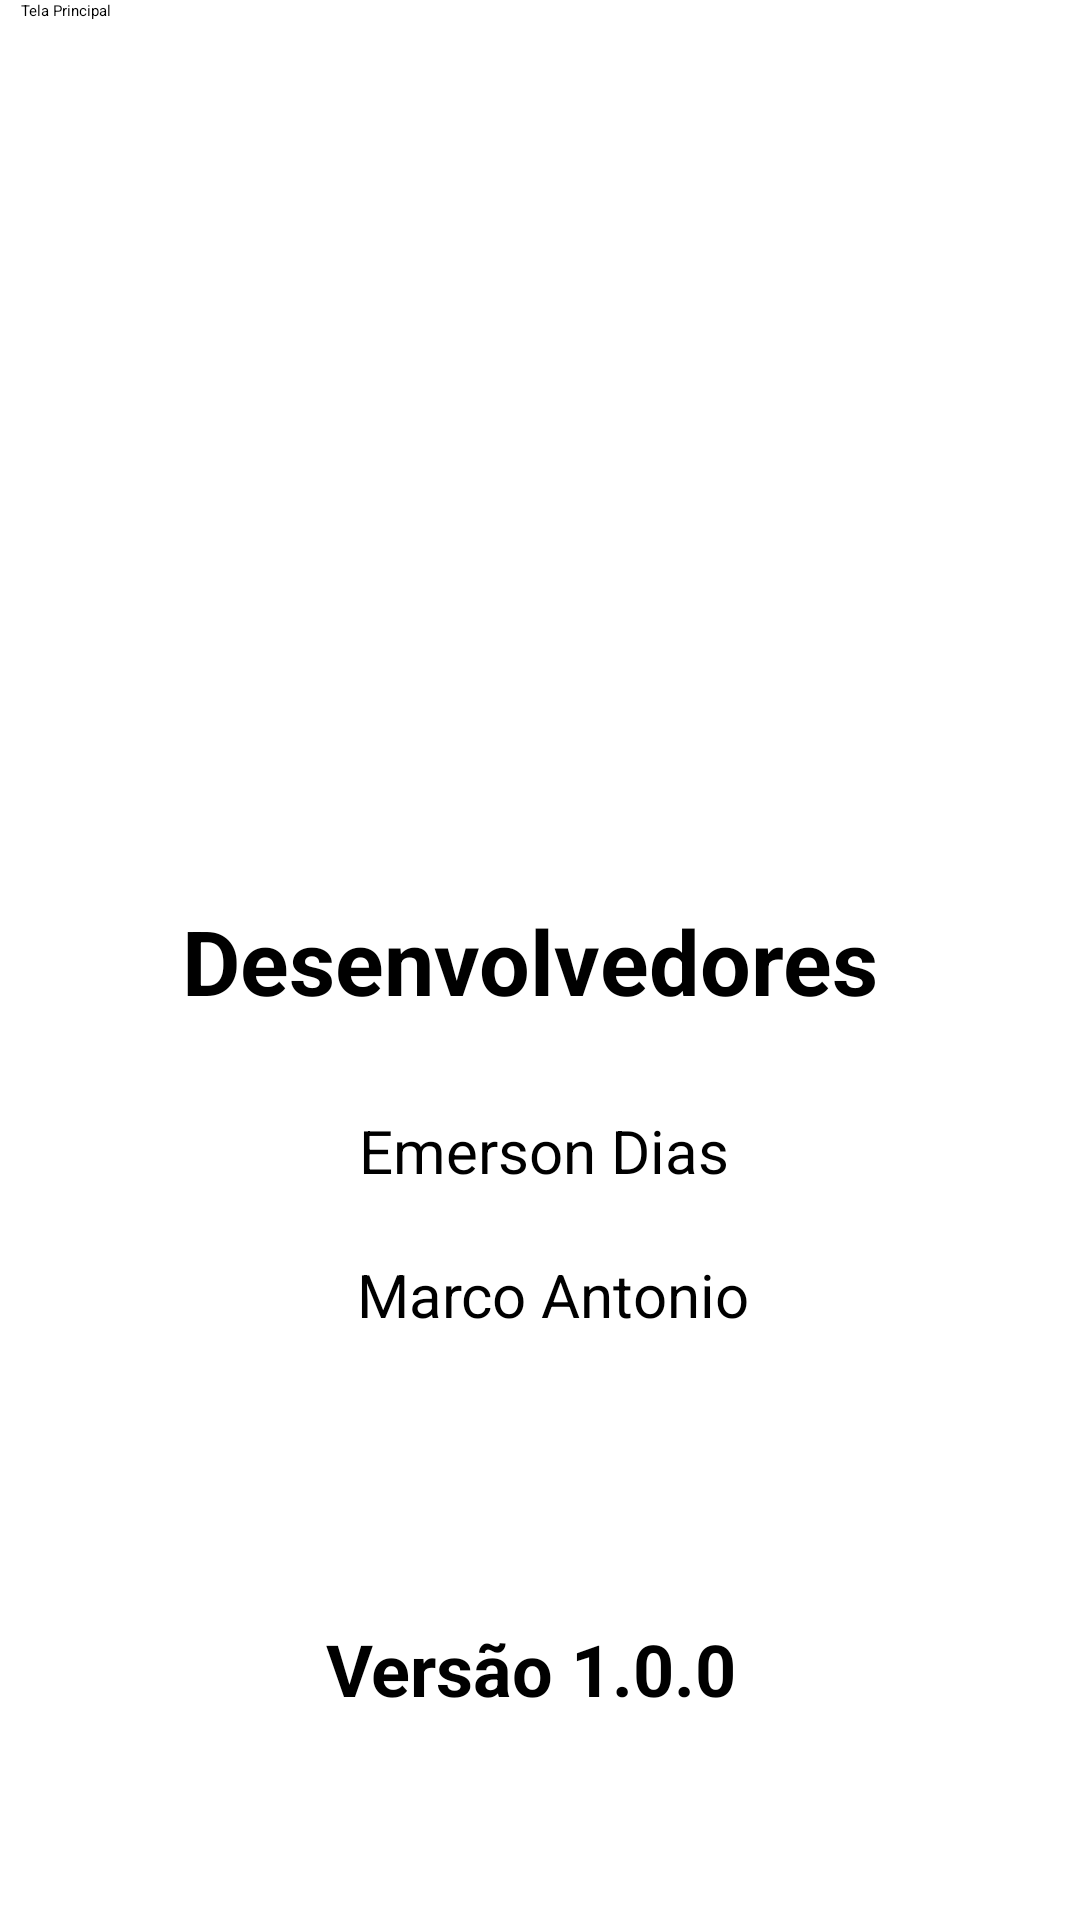

Android layout source for this screen:
<!-- AndroidManifest.xml: application theme Theme.APP_ANDROID_JoKenPo -->
<!-- res/layout/activity_sobre.xml -->
<?xml version="1.0" encoding="utf-8"?>
<androidx.constraintlayout.widget.ConstraintLayout xmlns:android="http://schemas.android.com/apk/res/android"
    xmlns:app="http://schemas.android.com/apk/res-auto"
    xmlns:tools="http://schemas.android.com/tools"
    android:layout_width="match_parent"
    android:layout_height="match_parent"
    tools:context=".SobreActivity"
    tools:layout_editor_absoluteX="1dp"
    tools:layout_editor_absoluteY="0dp">

    <TextView
        android:id="@+id/txtSobre"
        android:layout_width="238dp"
        android:layout_height="38dp"
        android:layout_marginTop="300dp"
        android:text="Desenvolvedores"
        android:textSize="30sp"
        android:textStyle="bold"
        app:layout_constraintEnd_toEndOf="parent"
        app:layout_constraintHorizontal_bias="0.497"
        app:layout_constraintStart_toStartOf="parent"
        app:layout_constraintTop_toTopOf="parent" />

    <TextView
        android:id="@+id/txtMarco"
        android:layout_width="wrap_content"
        android:layout_height="wrap_content"
        android:layout_marginTop="80dp"
        android:text="Marco Antonio"
        android:textSize="20sp"
        app:layout_constraintEnd_toEndOf="parent"
        app:layout_constraintHorizontal_bias="0.519"
        app:layout_constraintStart_toStartOf="parent"
        app:layout_constraintTop_toBottomOf="@+id/txtSobre" />

    <TextView
        android:id="@+id/txtEmerson"
        android:layout_width="wrap_content"
        android:layout_height="wrap_content"
        android:layout_marginTop="32dp"
        android:text="Emerson Dias"
        android:textSize="20sp"
        app:layout_constraintEnd_toEndOf="parent"
        app:layout_constraintHorizontal_bias="0.505"
        app:layout_constraintStart_toStartOf="parent"
        app:layout_constraintTop_toBottomOf="@+id/txtSobre" />

    <TextView
        android:id="@+id/txtVersao"
        android:layout_width="141dp"
        android:layout_height="30dp"
        android:layout_marginTop="540dp"
        android:text="Versão 1.0.0"
        android:textSize="24sp"
        android:textStyle="bold"
        app:layout_constraintEnd_toEndOf="parent"
        app:layout_constraintHorizontal_bias="0.496"
        app:layout_constraintStart_toStartOf="parent"
        app:layout_constraintTop_toTopOf="parent" />

    <ImageView
        android:id="@+id/image_view"
        android:layout_width="172dp"
        android:layout_height="171dp"
        android:layout_marginTop="72dp"
        app:layout_constraintEnd_toEndOf="parent"
        app:layout_constraintHorizontal_bias="0.497"
        app:layout_constraintStart_toStartOf="parent"
        app:layout_constraintTop_toTopOf="parent"
        app:srcCompat="@drawable/logo" />

    <Button
        android:id="@+id/btnTelaPrincipal"
        android:layout_width="346dp"
        android:layout_height="57dp"
        android:layout_marginTop="20dp"
        android:text="Tela Principal"
        app:layout_constraintEnd_toEndOf="parent"
        app:layout_constraintHorizontal_bias="0.492"
        app:layout_constraintStart_toStartOf="parent"
        app:layout_constraintTop_toBottomOf="@+id/txtAlan   " />

</androidx.constraintlayout.widget.ConstraintLayout>
<!-- resources referenced by this layout -->
<resources>

</resources>
